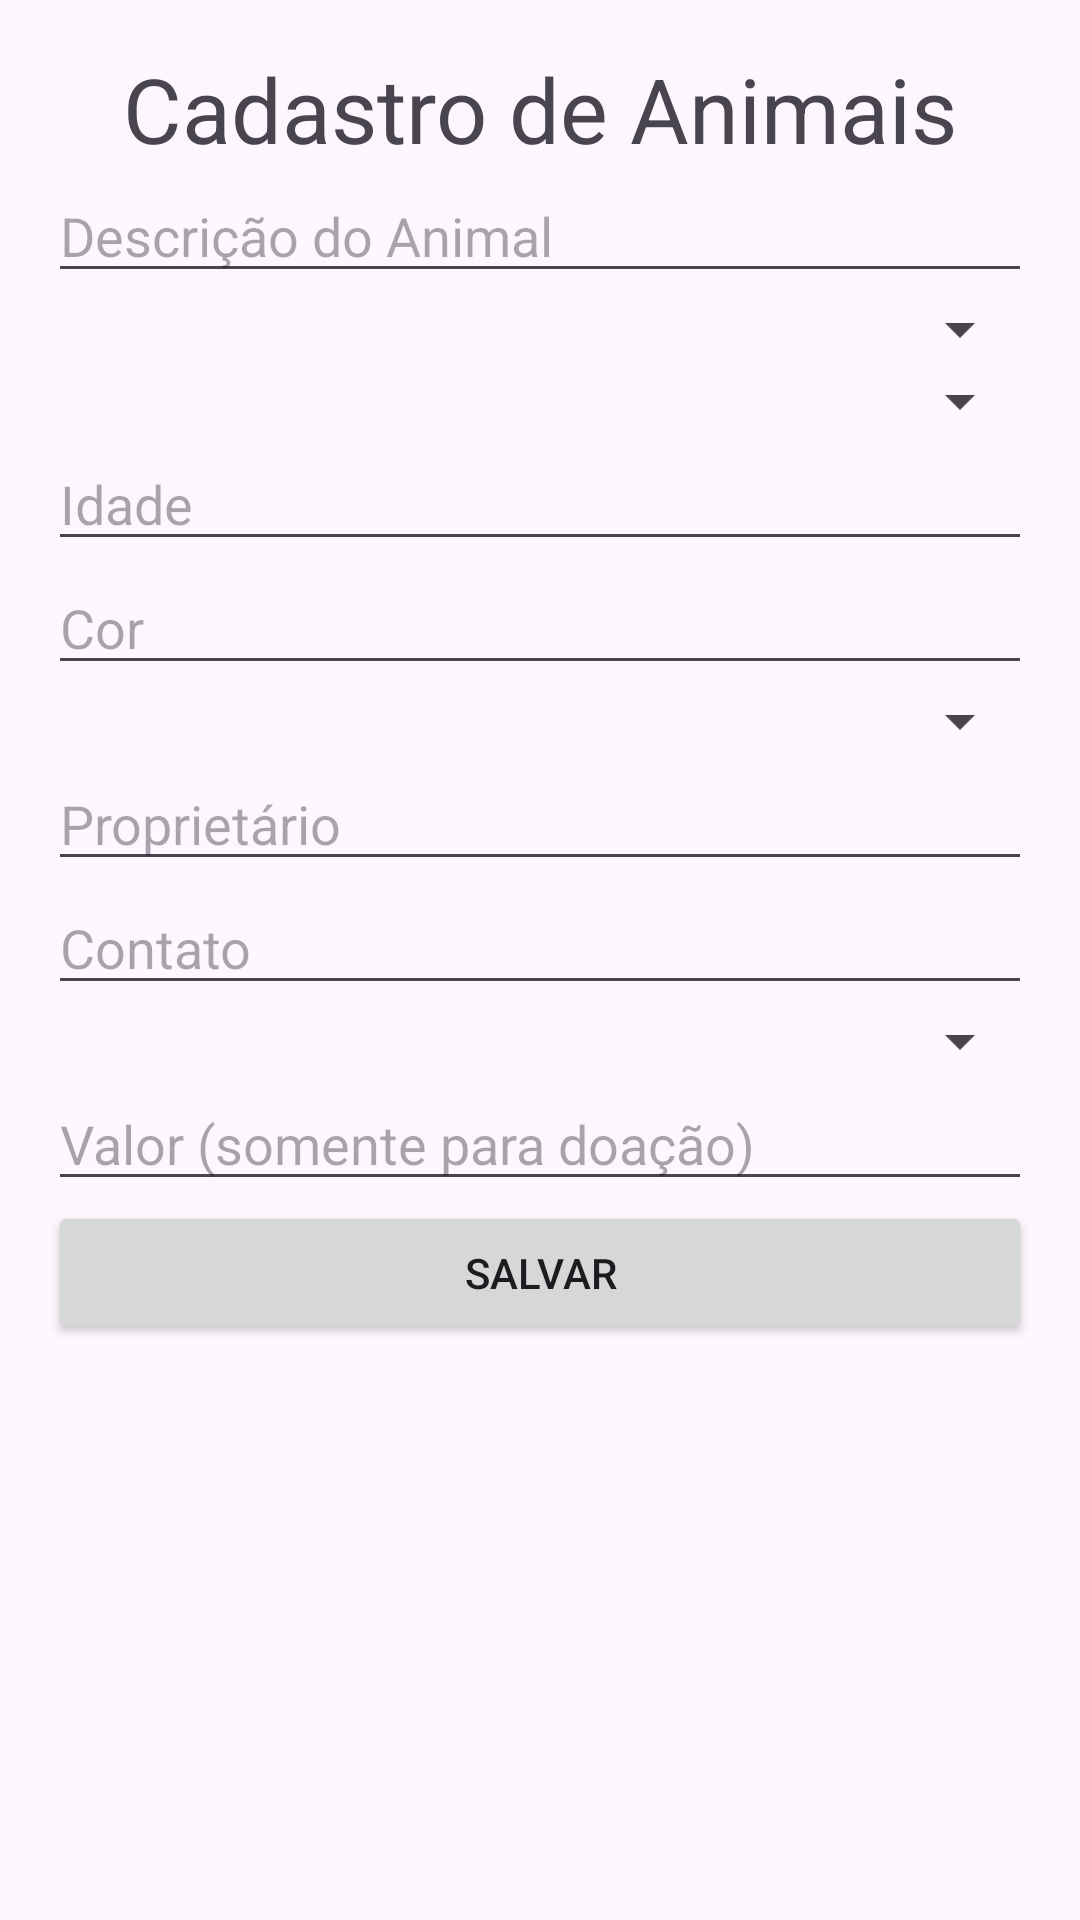

Produce the Android XML layout that renders to this screen, including the resource entries it uses.
<!-- AndroidManifest.xml: application theme Theme.AdotarPets -->
<!-- res/layout/activity_cadastrar_animais.xml -->
<?xml version="1.0" encoding="utf-8"?>
<LinearLayout xmlns:android="http://schemas.android.com/apk/res/android"
    xmlns:app="http://schemas.android.com/apk/res-auto"
    xmlns:tools="http://schemas.android.com/tools"
    android:id="@+id/main"
    android:layout_width="match_parent"
    android:layout_height="match_parent"
    tools:context=".CadastrarAnimais">

        <LinearLayout
            android:orientation="vertical"
            android:padding="16dp"
            android:layout_width="match_parent"
            android:layout_height="wrap_content">

            <TextView
                android:layout_width="match_parent"
                android:layout_height="wrap_content"
                android:gravity="center"
                android:text="Cadastro de Animais"
                android:textSize="30sp" />

            <EditText
                android:id="@+id/editTextDescricao"
                android:layout_width="match_parent"
                android:layout_height="wrap_content"
                android:hint="Descrição do Animal" />

            <Spinner
                android:id="@+id/spinnerTipo"
                android:layout_width="match_parent"
                android:layout_height="wrap_content" />

            <Spinner
                android:id="@+id/spinnerRaca"
                android:layout_width="match_parent"
                android:layout_height="wrap_content" />

            <EditText
                android:id="@+id/editTextIdade"
                android:layout_width="match_parent"
                android:layout_height="wrap_content"
                android:hint="Idade"
                android:inputType="number" />

            <EditText
                android:id="@+id/editTextCor"
                android:layout_width="match_parent"
                android:layout_height="wrap_content"
                android:hint="Cor" />

            <Spinner
                android:id="@+id/spinnerFinalidade"
                android:layout_width="match_parent"
                android:layout_height="wrap_content" />

            <EditText
                android:id="@+id/editTextProprietario"
                android:layout_width="match_parent"
                android:layout_height="wrap_content"
                android:hint="Proprietário" />

            <EditText
                android:id="@+id/editTextContato"
                android:layout_width="match_parent"
                android:layout_height="wrap_content"
                android:hint="Contato" />

            <Spinner
                android:id="@+id/spinnerCidade"
                android:layout_width="match_parent"
                android:layout_height="wrap_content" />

            <EditText
                android:id="@+id/editTextValor"
                android:layout_width="match_parent"
                android:layout_height="wrap_content"
                android:hint="Valor (somente para doação)"
                android:inputType="numberDecimal" />

            <Button
                android:id="@+id/btn_salvar"
                android:layout_width="match_parent"
                android:layout_height="wrap_content"
                android:text="Salvar" />
        </LinearLayout>

</LinearLayout>
<!-- resources referenced by this layout -->
<resources>
  <style name="Theme.AdotarPets" parent="Base.Theme.AdotarPets" />
  <style name="Base.Theme.AdotarPets" parent="Theme.Material3.DayNight.NoActionBar">
          
          
      </style>
</resources>
